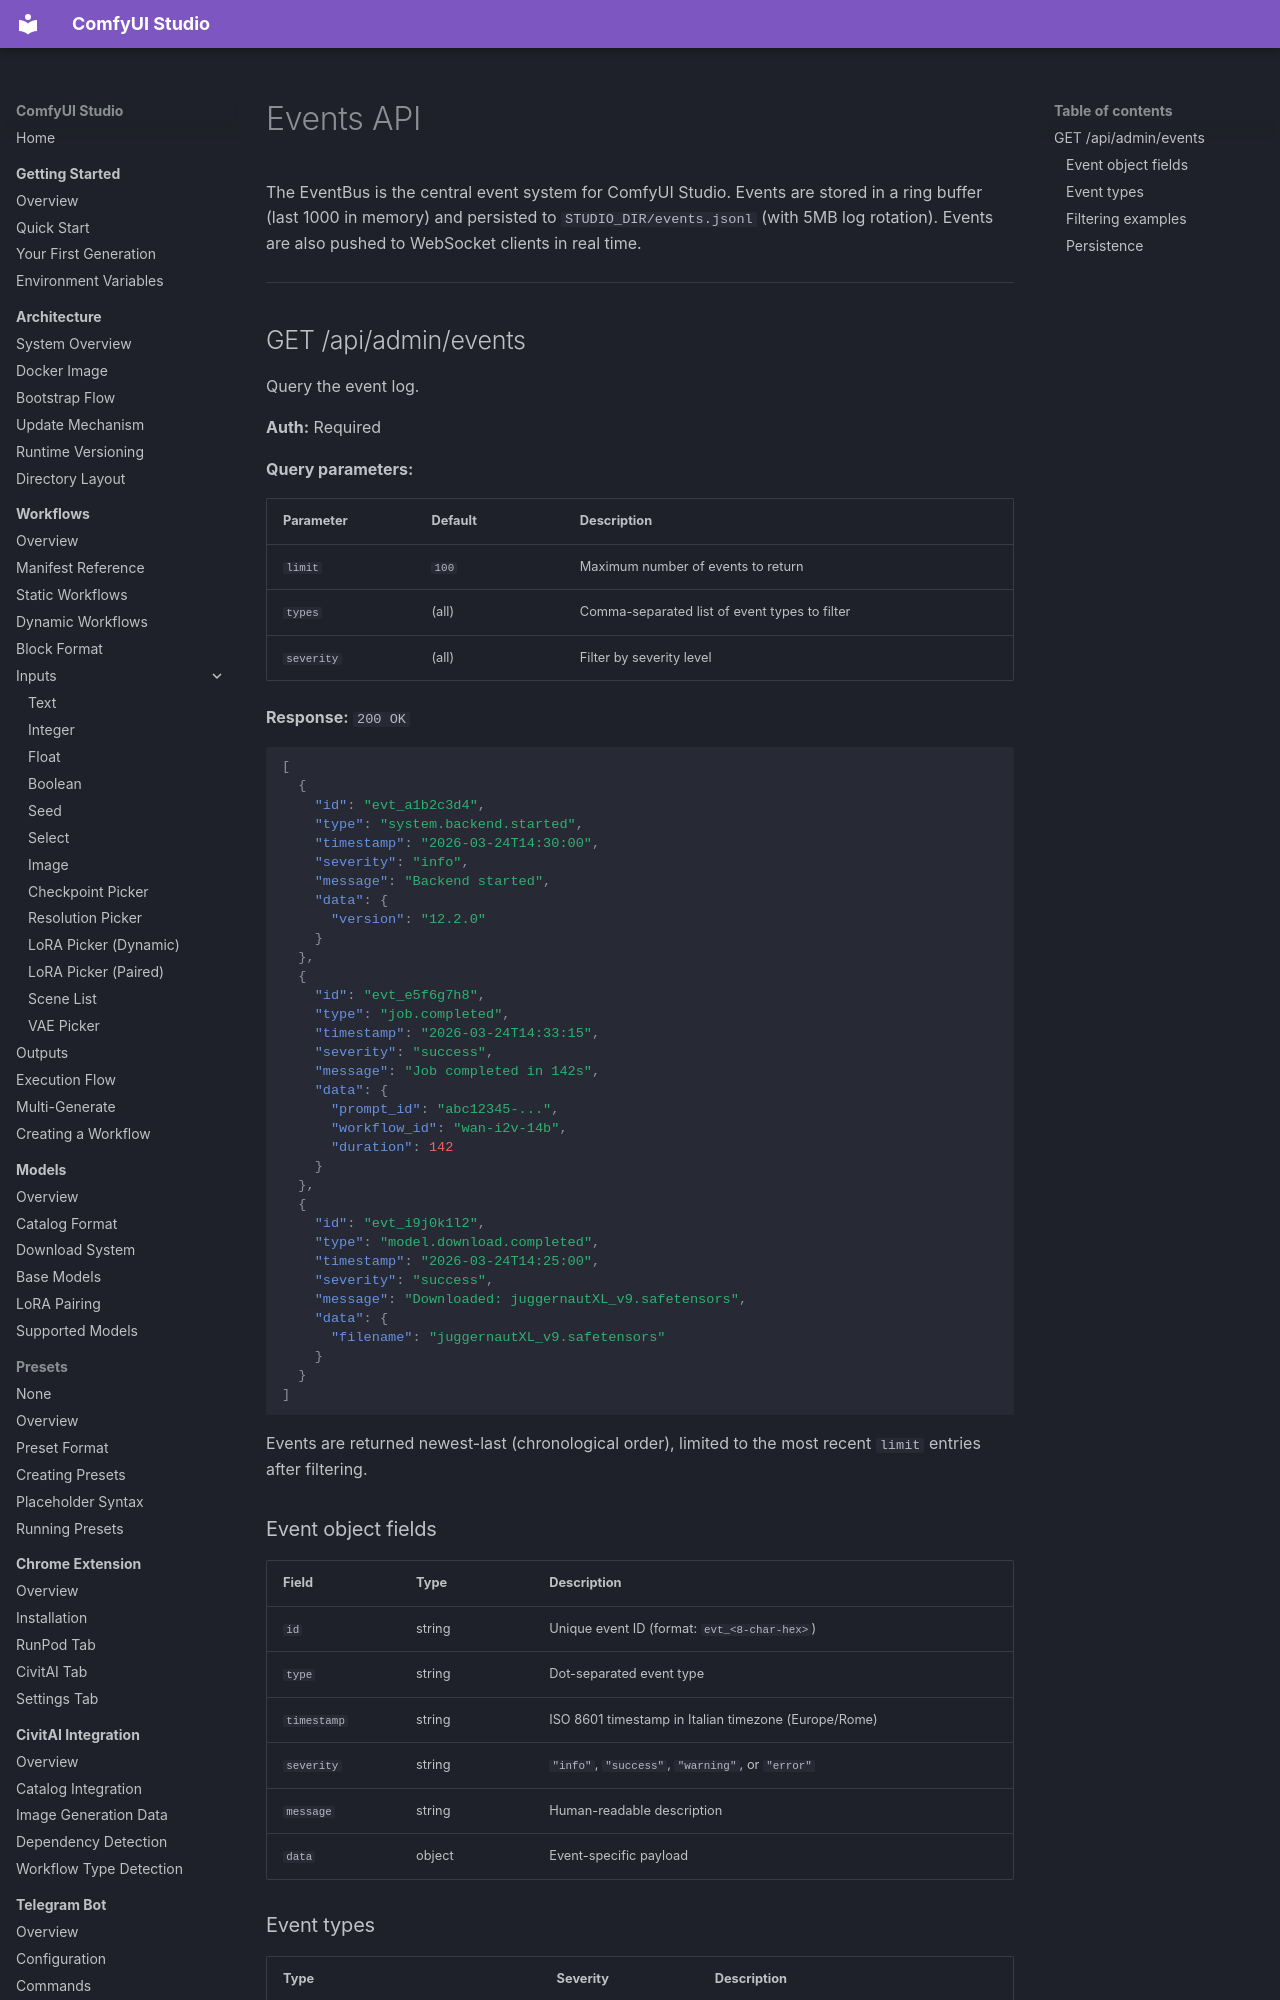

repository: diego-devita/comfyui-studio · page: api/events/index.html · generator: mkdocs

# Events API

The EventBus is the central event system for ComfyUI Studio. Events are stored in a ring buffer (last 1000 in memory) and persisted to `STUDIO_DIR/events.jsonl` (with 5MB log rotation). Events are also pushed to WebSocket clients in real time.

---

## GET /api/admin/events

Query the event log.

**Auth:** Required

**Query parameters:**

| Parameter | Default | Description |
|-----------|---------|-------------|
| `limit` | `100` | Maximum number of events to return |
| `types` | (all) | Comma-separated list of event types to filter |
| `severity` | (all) | Filter by severity level |

**Response:** `200 OK`

```json
[
  {
    "id": "evt_a1b2c3d4",
    "type": "system.backend.started",
    "timestamp": "2026-03-24T14:30:00",
    "severity": "info",
    "message": "Backend started",
    "data": {
      "version": "12.2.0"
    }
  },
  {
    "id": "evt_e5f6g7h8",
    "type": "job.completed",
    "timestamp": "2026-03-24T14:33:15",
    "severity": "success",
    "message": "Job completed in 142s",
    "data": {
      "prompt_id": "abc12345-...",
      "workflow_id": "wan-i2v-14b",
      "duration": 142
    }
  },
  {
    "id": "evt_i9j0k1l2",
    "type": "model.download.completed",
    "timestamp": "2026-03-24T14:25:00",
    "severity": "success",
    "message": "Downloaded: juggernautXL_v9.safetensors",
    "data": {
      "filename": "juggernautXL_v9.safetensors"
    }
  }
]
```

Events are returned newest-last (chronological order), limited to the most recent `limit` entries after filtering.

### Event object fields

| Field | Type | Description |
|-------|------|-------------|
| `id` | string | Unique event ID (format: `evt_<8-char-hex>`) |
| `type` | string | Dot-separated event type |
| `timestamp` | string | ISO 8601 timestamp in Italian timezone (Europe/Rome) |
| `severity` | string | `"info"`, `"success"`, `"warning"`, or `"error"` |
| `message` | string | Human-readable description |
| `data` | object | Event-specific payload |
